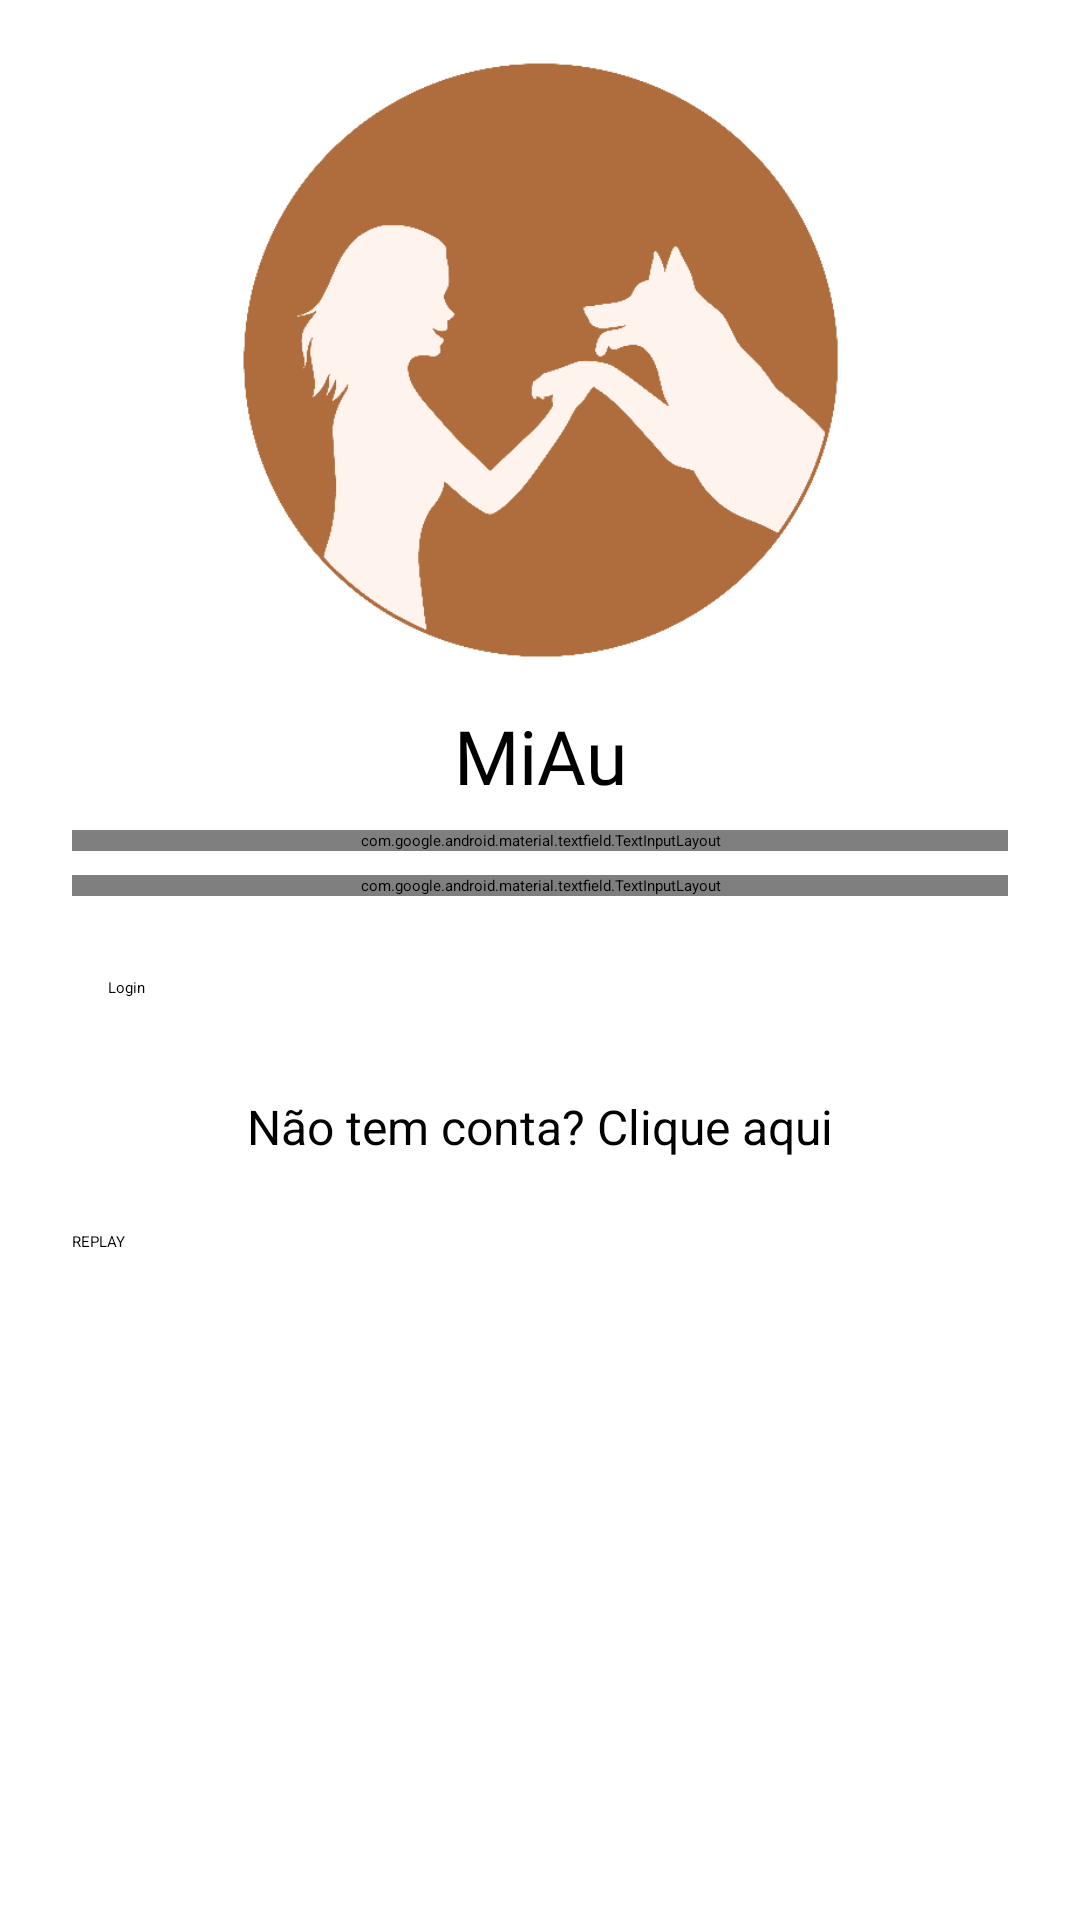

Here is an Android app screen rendered from its layout file. Give the layout XML and the strings, colors and styles it references.
<!-- AndroidManifest.xml: activity theme MyTheme.NoActionBar -->
<!-- res/layout/activity_login.xml -->
<?xml version="1.0" encoding="utf-8"?>
<ScrollView xmlns:android="http://schemas.android.com/apk/res/android"
    android:layout_width="fill_parent"
    android:layout_height="fill_parent"
    android:fitsSystemWindows="true">

    <LinearLayout
        android:orientation="vertical"
        android:layout_width="match_parent"
        android:layout_height="wrap_content"
        android:paddingTop="20dp"
        android:paddingLeft="24dp"
        android:paddingRight="24dp">

        <ImageView android:src="@drawable/logo_round_512"
            android:layout_width="wrap_content"
            android:layout_height="200sp"
            android:layout_marginBottom="15dp"
            android:layout_gravity="center_horizontal" />

        <TextView
            android:layout_width="match_parent"
            android:layout_height="wrap_content"
            android:text="MiAu"
            android:textSize="25sp"
            android:gravity="center"
            android:fontFamily="@font/ubuntumono_bold"/>

        <android.support.design.widget.TextInputLayout
            android:layout_width="match_parent"
            android:layout_height="wrap_content"
            android:layout_marginTop="8dp">

            <EditText
                android:id="@+id/etEmail"
                android:layout_width="match_parent"
                android:layout_height="wrap_content"
                android:inputType="textEmailAddress"
                android:hint="E-mail" />

        </android.support.design.widget.TextInputLayout>

        <android.support.design.widget.TextInputLayout
            android:layout_width="match_parent"
            android:layout_height="wrap_content"
            android:layout_marginTop="8dp">

            <EditText
                android:id="@+id/etPassword"
                android:layout_width="match_parent"
                android:layout_height="wrap_content"
                android:inputType="textPassword"
                android:hint="@string/password_hint_text"/>

        </android.support.design.widget.TextInputLayout>

        <android.support.v7.widget.AppCompatButton
            android:id="@+id/btLogin"
            android:layout_width="fill_parent"
            android:layout_height="wrap_content"
            android:layout_marginTop="15dp"
            android:layout_marginBottom="20dp"
            android:padding="12dp"
            android:onClick="onLoginClick"
            android:text="Login"/>

        <TextView
            android:layout_width="fill_parent"
            android:layout_height="wrap_content"
            android:layout_marginBottom="24dp"
            android:text="@string/signup_text"
            android:gravity="center"
            android:onClick="onRegisterClick"
            android:textSize="16sp"/>

        <Button
            android:layout_width="match_parent"
            android:layout_height="wrap_content"
            android:text="REPLAY"
            android:onClick="replay"/>

    </LinearLayout>


</ScrollView>
<!-- resources referenced by this layout -->
<resources>
  <!-- drawable logo_round_512: png bitmap (drawable, 15497 bytes) -->
  <string name="password_hint_text">Senha</string>
  <string name="signup_text">Não tem conta? Clique aqui</string>
</resources>
